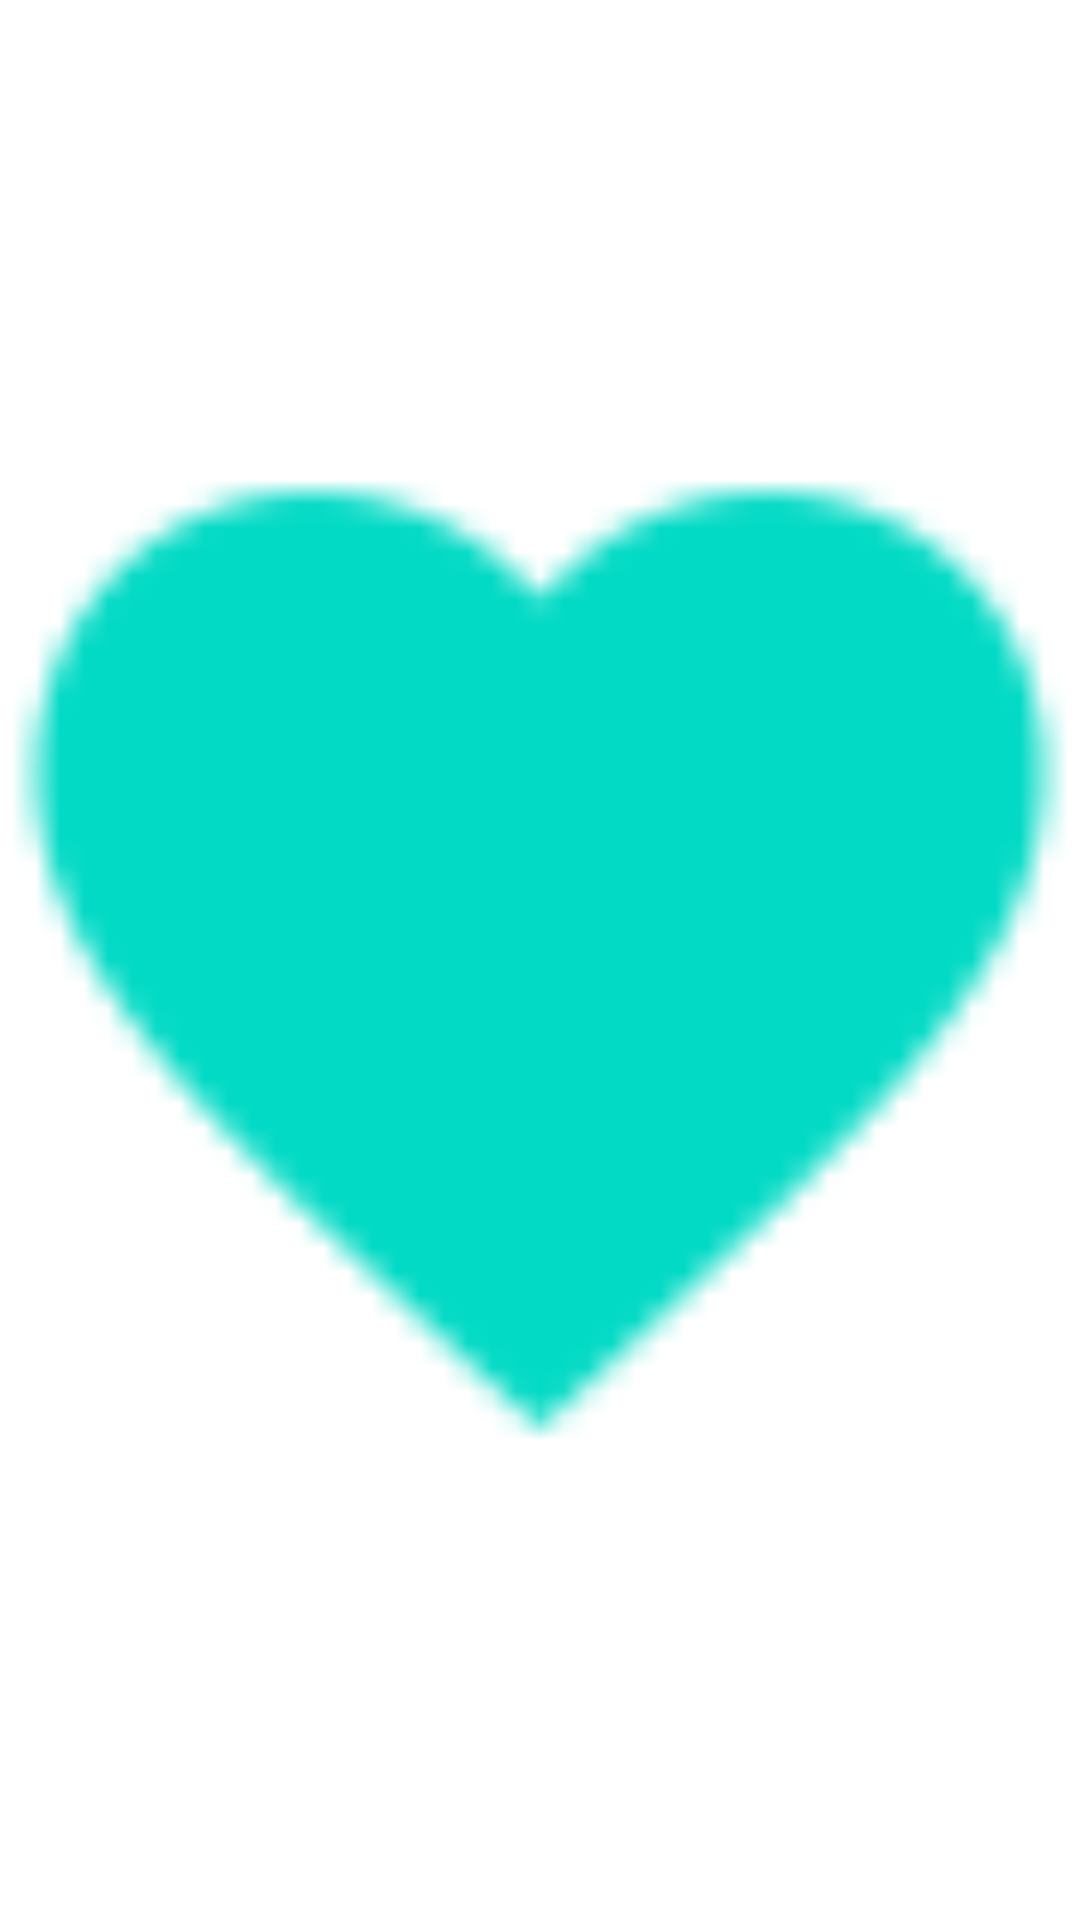

Reconstruct the res/layout file that produces this screen, plus the resources it refers to.
<!-- AndroidManifest.xml: application theme AppTheme -->
<!-- res/layout/reveal_layout_like_checked.xml -->
<?xml version="1.0" encoding="utf-8"?>
<ImageView xmlns:android="http://schemas.android.com/apk/res/android"
    android:layout_width="50dp"
    android:layout_height="50dp"
    android:src="@mipmap/like_solid"
    android:scaleType="fitCenter"
    android:tint="@color/colorAccent"/>
<!-- resources referenced by this layout -->
<resources>
  <!-- mipmap like_solid: png bitmap (mipmap-mdpi, 1589 bytes) -->
  <style name="AppTheme" parent="android:Theme.Holo.Light.NoActionBar" />
  <!-- not gathered from this repository: default colours our renderer supplied (Android Studio template values) -->
  <color name="colorAccent">#FF03DAC5</color>
</resources>
